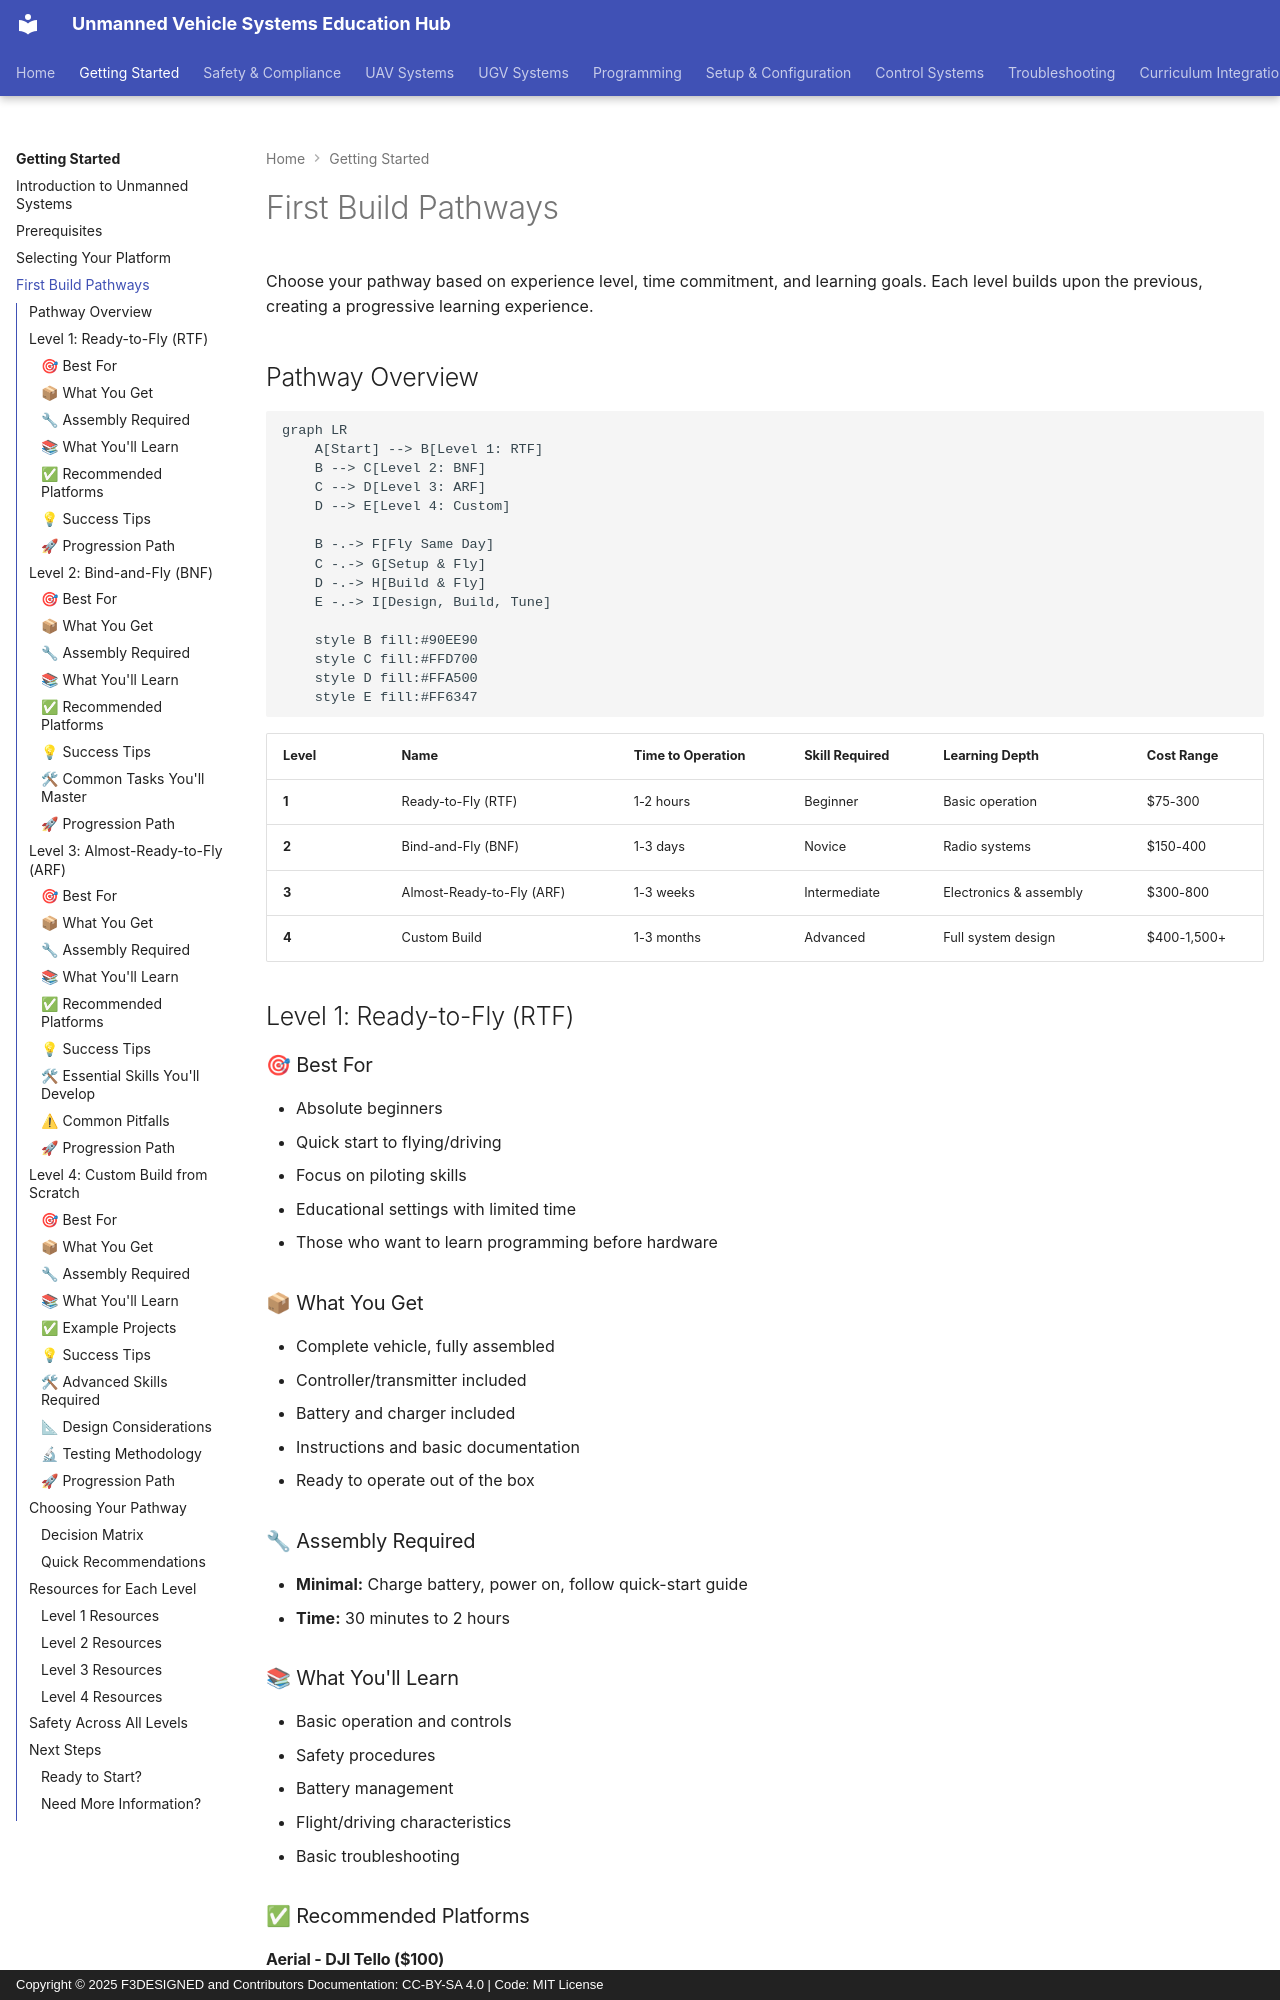

repository: F3DESIGNED/unmanned-vehicle-edu-hub · page: getting-started/first-build-pathways/index.html · generator: mkdocs · copyright: Copyright © 2025 F3DESIGNED and Contributors Documentation: CC-BY-SA 4.0 | Code: MIT License

---
title: First Build Pathways
description: Four progressive pathways for building your first unmanned vehicle, from ready-to-fly to custom builds
---

# First Build Pathways

Choose your pathway based on experience level, time commitment, and learning goals. Each level builds upon the previous, creating a progressive learning experience.

## Pathway Overview

```mermaid
graph LR
    A[Start] --> B[Level 1: RTF]
    B --> C[Level 2: BNF]
    C --> D[Level 3: ARF]
    D --> E[Level 4: Custom]

    B -.-> F[Fly Same Day]
    C -.-> G[Setup & Fly]
    D -.-> H[Build & Fly]
    E -.-> I[Design, Build, Tune]

    style B fill:#90EE90
    style C fill:#FFD700
    style D fill:#FFA500
    style E fill:#FF6347
```

| Level | Name | Time to Operation | Skill Required | Learning Depth | Cost Range |
|-------|------|-------------------|----------------|----------------|------------|
| **1** | Ready-to-Fly (RTF) | 1-2 hours | Beginner | Basic operation | $75-300 |
| **2** | Bind-and-Fly (BNF) | 1-3 days | Novice | Radio systems | $150-400 |
| **3** | Almost-Ready-to-Fly (ARF) | 1-3 weeks | Intermediate | Electronics & assembly | $300-800 |
| **4** | Custom Build | 1-3 months | Advanced | Full system design | $400-1,500+ |

## Level 1: Ready-to-Fly (RTF)

### 🎯 Best For
- Absolute beginners
- Quick start to flying/driving
- Focus on piloting skills
- Educational settings with limited time
- Those who want to learn programming before hardware

### 📦 What You Get
- Complete vehicle, fully assembled
- Controller/transmitter included
- Battery and charger included
- Instructions and basic documentation
- Ready to operate out of the box

### 🔧 Assembly Required
- **Minimal:** Charge battery, power on, follow quick-start guide
- **Time:** 30 minutes to 2 hours

### 📚 What You'll Learn
- Basic operation and controls
- Safety procedures
- Battery management
- Flight/driving characteristics
- Basic troubleshooting

### ✅ Recommended Platforms
